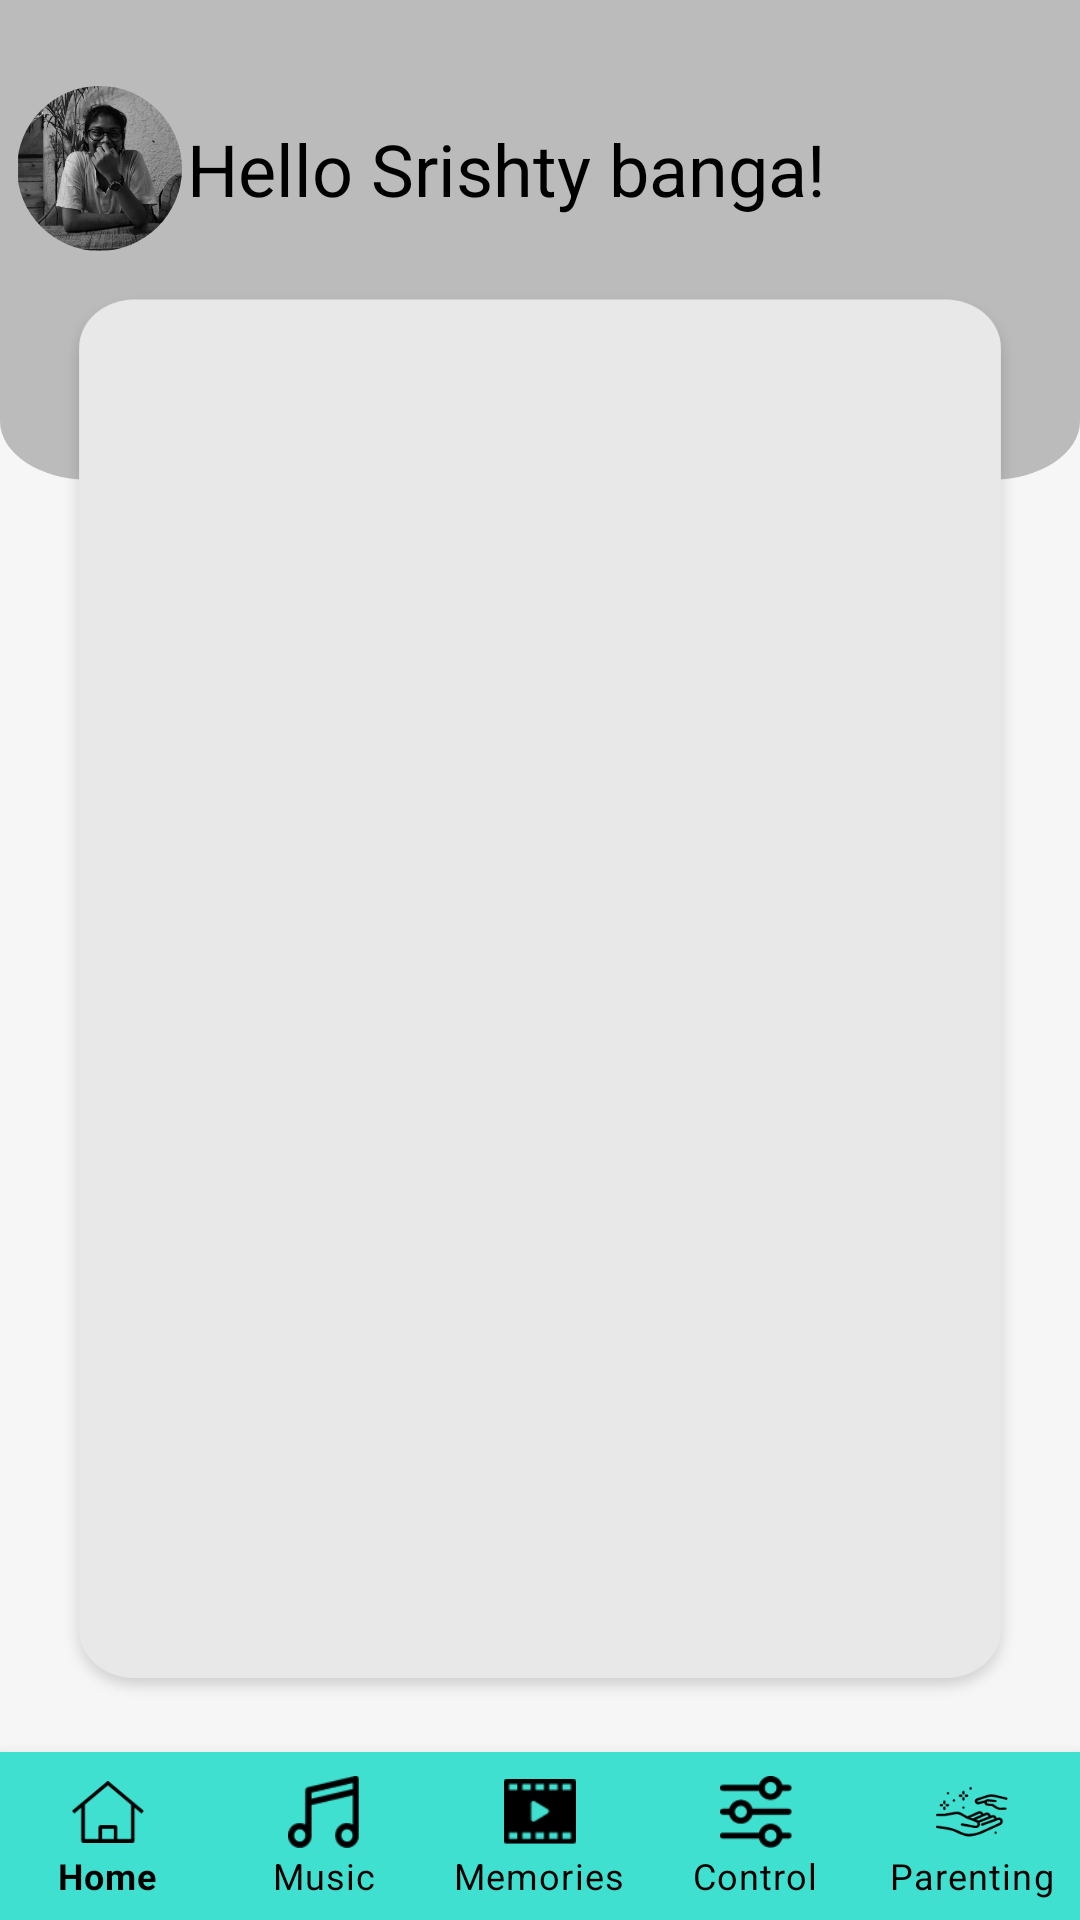

Produce the Android XML layout that renders to this screen, including the resource entries it uses.
<!-- AndroidManifest.xml: application theme Theme.SmartInfantCradle -->
<!-- res/layout/activity_control.xml -->
<?xml version="1.0" encoding="utf-8"?>
<androidx.constraintlayout.widget.ConstraintLayout xmlns:android="http://schemas.android.com/apk/res/android"
    xmlns:app="http://schemas.android.com/apk/res-auto"
    xmlns:tools="http://schemas.android.com/tools"
    android:id="@+id/music"
    android:layout_width="match_parent"
    android:layout_height="match_parent"
    android:background="@color/template_gray"
    tools:context=".Music">

    <com.google.android.material.bottomnavigation.BottomNavigationView
        android:id="@+id/bottom_navigation_view"
        android:layout_width="match_parent"
        android:layout_height="wrap_content"
        android:background="#40E0D0"
        app:itemIconTint="#000000"
        app:itemTextColor="#000000"
        app:labelVisibilityMode="labeled"
        app:layout_constraintBottom_toBottomOf="parent"
        app:layout_constraintStart_toStartOf="parent"
        app:menu="@menu/menu_navigation" />

    <ImageView
        android:id="@+id/imageView6"
        android:layout_width="0dp"
        android:layout_height="0dp"
        android:layout_marginBottom="480dp"
        android:background="@drawable/upperectangle"
        app:layout_constraintBottom_toBottomOf="parent"
        app:layout_constraintEnd_toEndOf="parent"
        app:layout_constraintHorizontal_bias="0.0"
        app:layout_constraintStart_toStartOf="parent"
        app:layout_constraintTop_toTopOf="parent"
        app:layout_constraintVertical_bias="0.0" />

    <ImageView
        android:id="@+id/imageView8"
        android:layout_width="0dp"
        android:layout_height="0dp"
        android:layout_marginStart="18dp"
        android:layout_marginTop="95dp"
        android:layout_marginEnd="18dp"
        android:layout_marginBottom="15dp"
        android:background="@drawable/rectangle_158"
        app:layout_constraintBottom_toTopOf="@+id/bottom_navigation_view"
        app:layout_constraintEnd_toEndOf="parent"
        app:layout_constraintHorizontal_bias="0.0"
        app:layout_constraintStart_toStartOf="parent"
        app:layout_constraintTop_toTopOf="parent"
        app:layout_constraintVertical_bias="0.583" />

    <ImageView
        android:id="@+id/imageView12"
        android:layout_width="wrap_content"
        android:layout_height="wrap_content"
        android:layout_marginStart="4dp"
        android:layout_marginTop="32dp"
        android:layout_marginBottom="15dp"
        app:layout_constraintBottom_toTopOf="@+id/imageView8"
        app:layout_constraintEnd_toStartOf="@+id/homepage_headline"
        app:layout_constraintStart_toStartOf="parent"
        app:layout_constraintTop_toTopOf="parent"
        app:srcCompat="@drawable/mask_group_24" />

    <TextView
        android:id="@+id/homepage_headline"
        android:layout_width="246dp"
        android:layout_height="wrap_content"
        android:layout_marginTop="40dp"
        android:layout_marginEnd="50dp"
        android:layout_marginBottom="24dp"
        android:text="Hello Srishty banga!"
        android:textColor="@color/design_default_color_on_secondary"
        android:textSize="24sp"
        app:layout_constraintBottom_toTopOf="@+id/imageView8"
        app:layout_constraintEnd_toEndOf="parent"
        app:layout_constraintHorizontal_bias="0.083"
        app:layout_constraintStart_toEndOf="@+id/imageView12"
        app:layout_constraintTop_toTopOf="parent"
        app:layout_constraintVertical_bias="0.0" />

</androidx.constraintlayout.widget.ConstraintLayout>
<!-- resources referenced by this layout -->
<resources>
  <color name="template_gray">#F7F6F6</color>
  <!-- drawable mask_group_24: png bitmap (drawable-hdpi, 9681 bytes) -->
  <!-- drawable rectangle_158: png bitmap (drawable-hdpi, 14984 bytes) -->
  <!-- drawable upperectangle: png bitmap (drawable-hdpi, 5585 bytes) -->
  <style name="Theme.SmartInfantCradle" parent="Theme.MaterialComponents.NoActionBar">
          
          <item name="colorPrimary">@color/purple_500</item>
          <item name="colorPrimaryVariant">@color/purple_700</item>
          <item name="colorOnPrimary">@color/white</item>
          
          <item name="colorSecondary">@color/teal_200</item>
          <item name="colorSecondaryVariant">@color/teal_700</item>
          <item name="colorOnSecondary">@color/black</item>
          
          <item name="android:statusBarColor" tools:targetApi="l">?attr/colorPrimaryVariant</item>
          
      </style>
  <color name="purple_500">#FF6200EE</color>
  <color name="purple_700">#FF3700B3</color>
  <color name="white">#FFFFFFFF</color>
  <color name="teal_200">#FF03DAC5</color>
  <color name="teal_700">#FF018786</color>
  <color name="black">#FF000000</color>
</resources>
